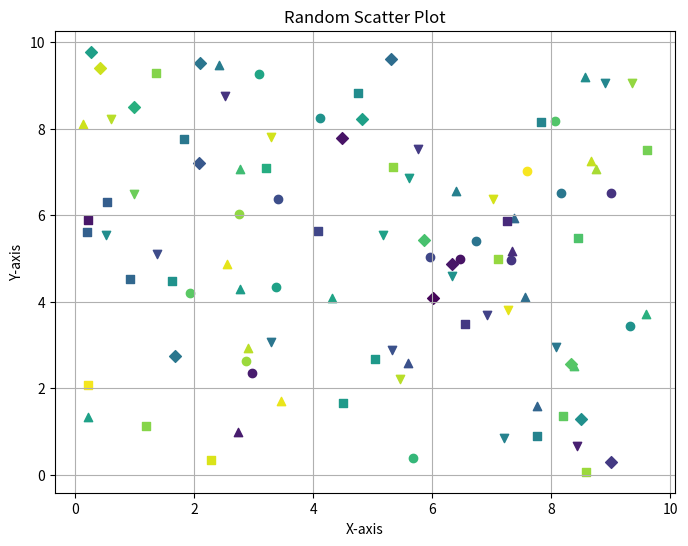

Here is the Python script that generated this plot:
import matplotlib.pyplot as plt
import numpy as np

x=np.random.uniform(0,10,100)
y=np.random.uniform(0,10,100)

colors = np.random.rand(100)
markers = np.random.choice(['o', 's', 'D', '^', 'v'], size=100)

fig, ax = plt.subplots(figsize=(8, 6))
# Plot each point with a different marker
for i in range(100):
    ax.scatter(x[i], y[i], color=plt.cm.viridis(colors[i]), marker=markers[i])

# Customize plot
ax.set_title("Random Scatter Plot")
ax.set_xlabel("X-axis")
ax.set_ylabel("Y-axis")
ax.grid(True)

# Show plot
plt.show()
